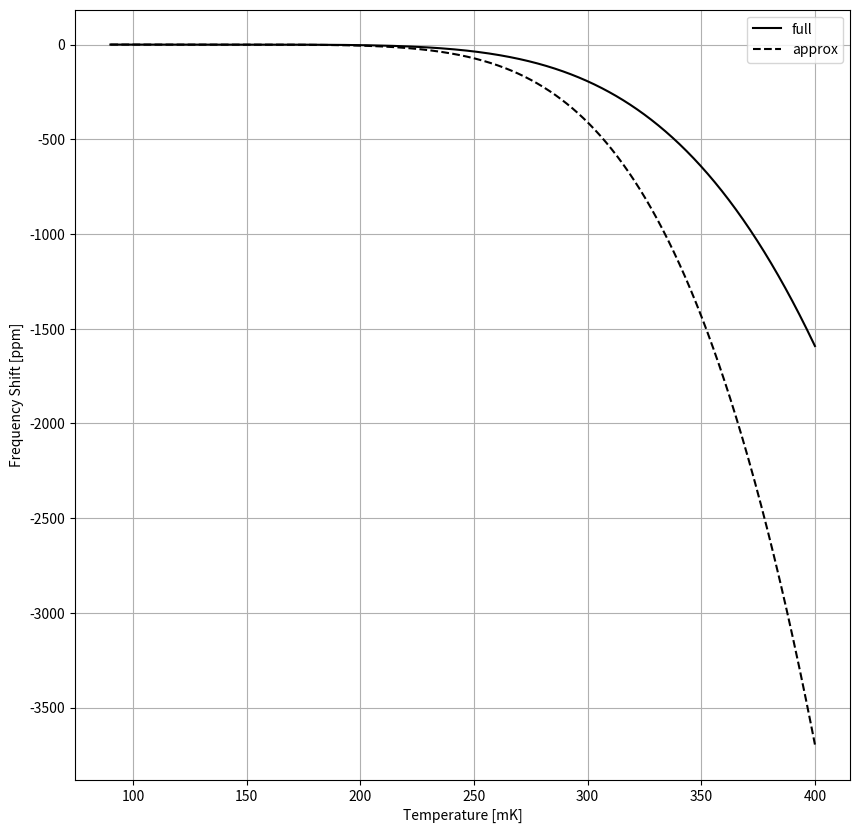
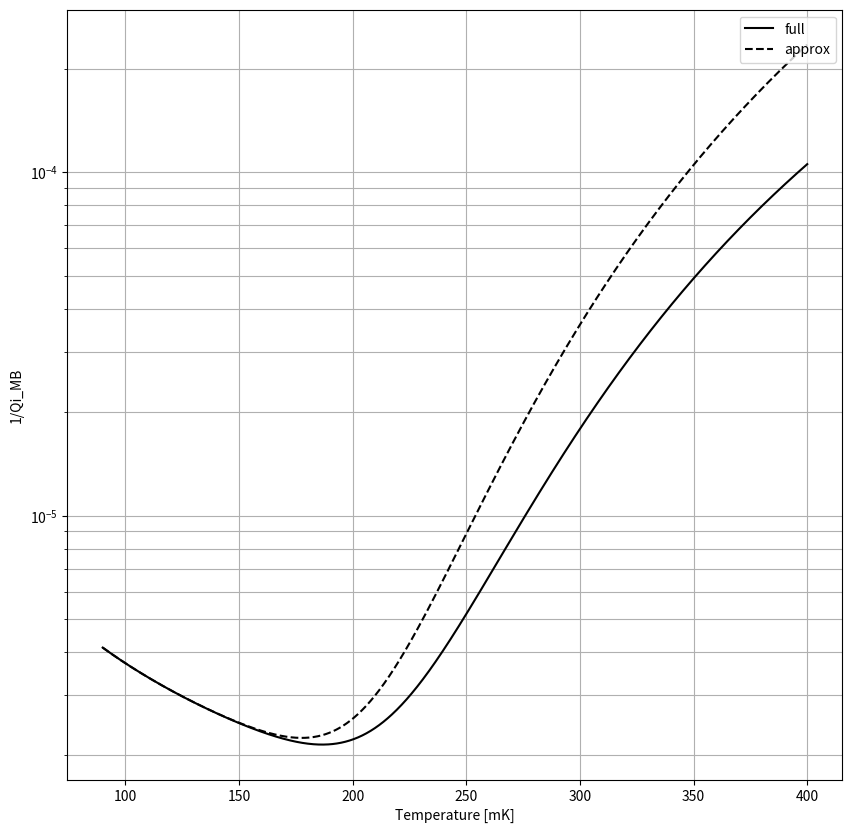

The script that saved these images, in order:
#! /usr/bin/env python3

import numpy as np
from scipy.special import k0, i0
from scipy.constants import k, c, h
from math import pi

import matplotlib.pyplot as plt

MHz = 1e6

fr = 310*MHz
Tc = 1.4
delta = 1.76*k*Tc
alphak = 0.51

T = np.r_[90:400:1000j]*1e-3

q = h*fr/(2*k*T)
xMB_full = -alphak*np.sqrt(pi*k*T/2/delta)*np.exp(-delta/k/T)
xMB_full *= (1 + np.sqrt(2*delta/(pi*k*T)))*np.exp(-q)*i0(q)
xMB_full *= 1e6

xMB_approx = -alphak*np.sqrt(pi*k*T/2/delta)*(1 +
		1/pi*np.sqrt(2*delta/h/fr))*np.exp(-delta/k/T)
xMB_approx *= 1e6


dQiMB_full = 4*alphak/pi*np.exp(-delta/k/T)*np.sinh(q)*k0(q)
dQiMB_approx = 2*alphak*np.sqrt(h*fr/pi/k/T)*np.exp(-delta/k/T)
dQiloss = 1e-5
dQiTLS = 5e-5*np.tanh(q)

fig, ax = plt.subplots(figsize=(10,10))
ax.plot(T*1e3, xMB_full, 'k', label='full')
ax.plot(T*1e3, xMB_approx, 'k--', label='approx')
ax.set_xlabel('Temperature [mK]')
ax.legend(loc='upper right')
ax.set_ylabel('Frequency Shift [ppm]')
ax.grid(which='both')



fig, ax = plt.subplots(figsize=(10,10))
ax.semilogy(T*1e3, dQiMB_full + dQiTLS, 'k', label='full')
ax.semilogy(T*1e3, dQiMB_approx + dQiTLS, 'k--', label='approx')
ax.set_xlabel('Temperature [mK]')
ax.set_ylabel('1/Qi_MB')
ax.legend(loc='upper right')
ax.grid(which='both')
plt.show()
